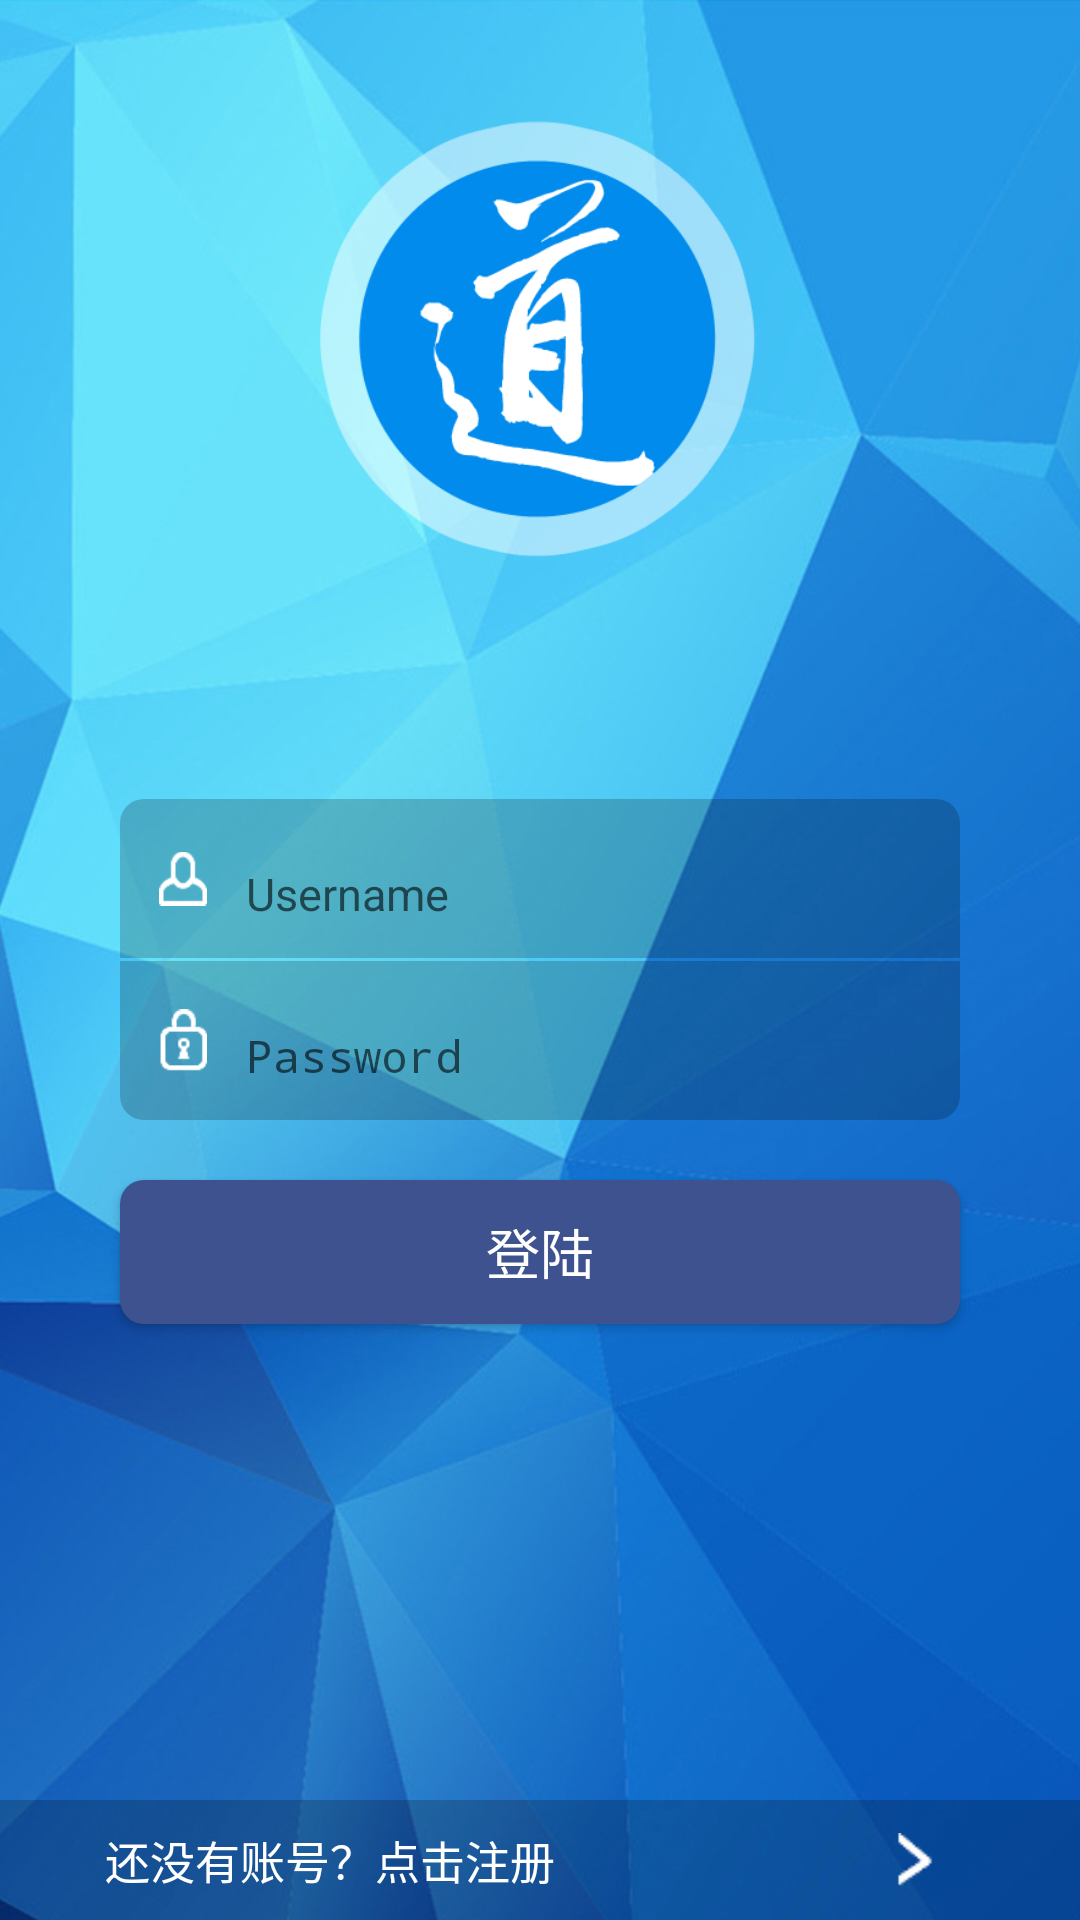

Produce the Android XML layout that renders to this screen, including the resource entries it uses.
<!-- AndroidManifest.xml: activity theme AppTheme.NoActionBar -->
<!-- res/layout/activity_log_in.xml -->
<?xml version="1.0" encoding="utf-8"?>
<RelativeLayout xmlns:android="http://schemas.android.com/apk/res/android"
    android:layout_width="match_parent"
    android:layout_height="match_parent"
    android:background="@drawable/bkg">

    <ImageView
        android:layout_width="match_parent"
        android:layout_height="150dp"
        android:src="@drawable/logo"
        android:layout_above="@+id/inputlayout"
        android:layout_marginBottom="80dp"/>

    <LinearLayout
        android:id="@+id/inputlayout"
        android:layout_width="match_parent"
        android:layout_height="wrap_content"
        android:layout_centerInParent="true"
        android:paddingLeft="40dp"
        android:paddingRight="40dp"
        android:orientation="vertical">

        <LinearLayout
            android:layout_width="match_parent"
            android:layout_height="wrap_content"
            android:orientation="horizontal"
            android:padding="10dp"
            android:layout_marginBottom="1dp"
            android:background="@drawable/login_userinput_layout">

            <ImageView
                android:layout_width="22dp"
                android:padding="3dp"
                android:layout_marginRight="10dp"
                android:layout_height="match_parent"
                android:src="@drawable/usr"/>

            <android.support.design.widget.TextInputLayout
                android:layout_height="wrap_content"
                android:layout_width="match_parent">

                <EditText
                    android:id="@+id/username_edittext"
                    android:layout_width="match_parent"
                    android:layout_height="22dp"
                    android:inputType="text"
                    android:hint="Username"
                    android:textColor="@color/colorWhite"
                    android:textSize="15sp"
                    android:background="@null"/>

            </android.support.design.widget.TextInputLayout>
        </LinearLayout>

        <LinearLayout
            android:layout_width="match_parent"
            android:layout_height="wrap_content"
            android:orientation="horizontal"
            android:padding="10dp"
            android:background="@drawable/login_passinput_layout">

            <ImageView
                android:layout_width="22dp"
                android:padding="3dp"
                android:layout_height="match_parent"
                android:layout_marginRight="10dp"
                android:src="@drawable/psword"/>

            <android.support.design.widget.TextInputLayout
                android:layout_height="wrap_content"
                android:layout_width="match_parent"
                android:textColor="@color/colorWhite">

                <EditText
                    android:id="@+id/password_edittext"
                    android:layout_width="match_parent"
                    android:layout_height="22dp"
                    android:inputType="textPassword"
                    android:hint="Password"
                    android:textColor="@color/colorWhite"
                    android:textSize="15sp"
                    android:background="@null"/>

            </android.support.design.widget.TextInputLayout>
        </LinearLayout>
    </LinearLayout>

    <Button
        android:id="@+id/login_button"
        android:layout_width="match_parent"
        android:layout_height="wrap_content"
        android:text="@string/signin"
        android:layout_marginTop="20dp"
        android:textSize="18sp"
        android:textColor="@color/colorWhite"
        android:layout_below="@+id/inputlayout"
        android:background="@drawable/login_submit_button"
        android:layout_marginLeft="40dp"
        android:layout_marginRight="40dp"/>

    <RelativeLayout
        android:id="@+id/signup_bar"
        android:layout_width="match_parent"
        android:layout_height="40dp"
        android:layout_alignParentBottom="true"
        android:paddingLeft="35dp"
        android:paddingRight="35dp"
        android:background="@drawable/login_signup_bar">

        <TextView
            android:id="@+id/signup_text"
            android:layout_width="wrap_content"
            android:layout_height="wrap_content"
            android:text="@string/signup"
            android:textSize="15sp"
            android:layout_centerVertical="true"
            android:layout_alignParentLeft="true"
            android:textColor="@color/colorWhite"
            />

        <ImageView
            android:id="@+id/signup_image"
            android:layout_width="40dp"
            android:layout_height="match_parent"
            android:padding="11dp"
            android:src="@drawable/icon__go"
            android:layout_alignParentRight="true"/>
    </RelativeLayout>

</RelativeLayout>
<!-- resources referenced by this layout -->
<resources>
  <color name="colorWhite">#FFFFFF</color>
  <!-- drawable bkg: png bitmap (drawable, 450837 bytes) -->
  <!-- drawable icon__go: png bitmap (drawable, 3087 bytes) -->
  <!-- drawable login_passinput_layout (drawable) -->
  <?xml version="1.0" encoding="utf-8"?>
  <selector xmlns:android="http://schemas.android.com/apk/res/android">
      <item>
          <shape xmlns:android="http://schemas.android.com/apk/res/android">
              <corners android:bottomLeftRadius="8dp" android:bottomRightRadius="8dp" />
              <solid android:color="#33000000" />
          </shape>
      </item>
  </selector>
  <!-- drawable login_signup_bar (drawable) -->
  <?xml version="1.0" encoding="utf-8"?>
  <selector xmlns:android="http://schemas.android.com/apk/res/android">
  
      <item android:state_pressed="true">
          <shape xmlns:android="http://schemas.android.com/apk/res/android">
              <solid android:color="#44000000" />
          </shape>
      </item>
      <item >
          <shape xmlns:android="http://schemas.android.com/apk/res/android">
              <solid android:color="#33000000" />
          </shape>
      </item>
  </selector>
  <!-- drawable login_submit_button (drawable) -->
  <?xml version="1.0" encoding="utf-8"?>
  <selector xmlns:android="http://schemas.android.com/apk/res/android">
      <item android:state_pressed="true">
          <shape xmlns:android="http://schemas.android.com/apk/res/android">
              <corners android:radius="8dp" />
              <solid android:color="#222e50" />
          </shape>
      </item>
      <item >
          <shape xmlns:android="http://schemas.android.com/apk/res/android">
              <corners android:radius="8dp" />
              <solid android:color="#3d528e" />
          </shape>
      </item>
  </selector>
  <!-- drawable login_userinput_layout (drawable) -->
  <?xml version="1.0" encoding="utf-8"?>
  <selector xmlns:android="http://schemas.android.com/apk/res/android">
      <item>
          <shape xmlns:android="http://schemas.android.com/apk/res/android">
              <corners android:topLeftRadius="8dp" android:topRightRadius="8dp" />
              <solid android:color="#33000000" />
  
          </shape>
      </item>
  </selector>
  <!-- drawable logo: png bitmap (drawable, 22123 bytes) -->
  <!-- drawable psword: png bitmap (drawable, 3395 bytes) -->
  <!-- drawable usr: png bitmap (drawable, 3233 bytes) -->
  <string name="signin">登陆</string>
  <string name="signup">还没有账号？点击注册</string>
  <style name="AppTheme.NoActionBar">
          <item name="windowActionBar">false</item>
          <item name="windowNoTitle">true</item>
      </style>
</resources>
